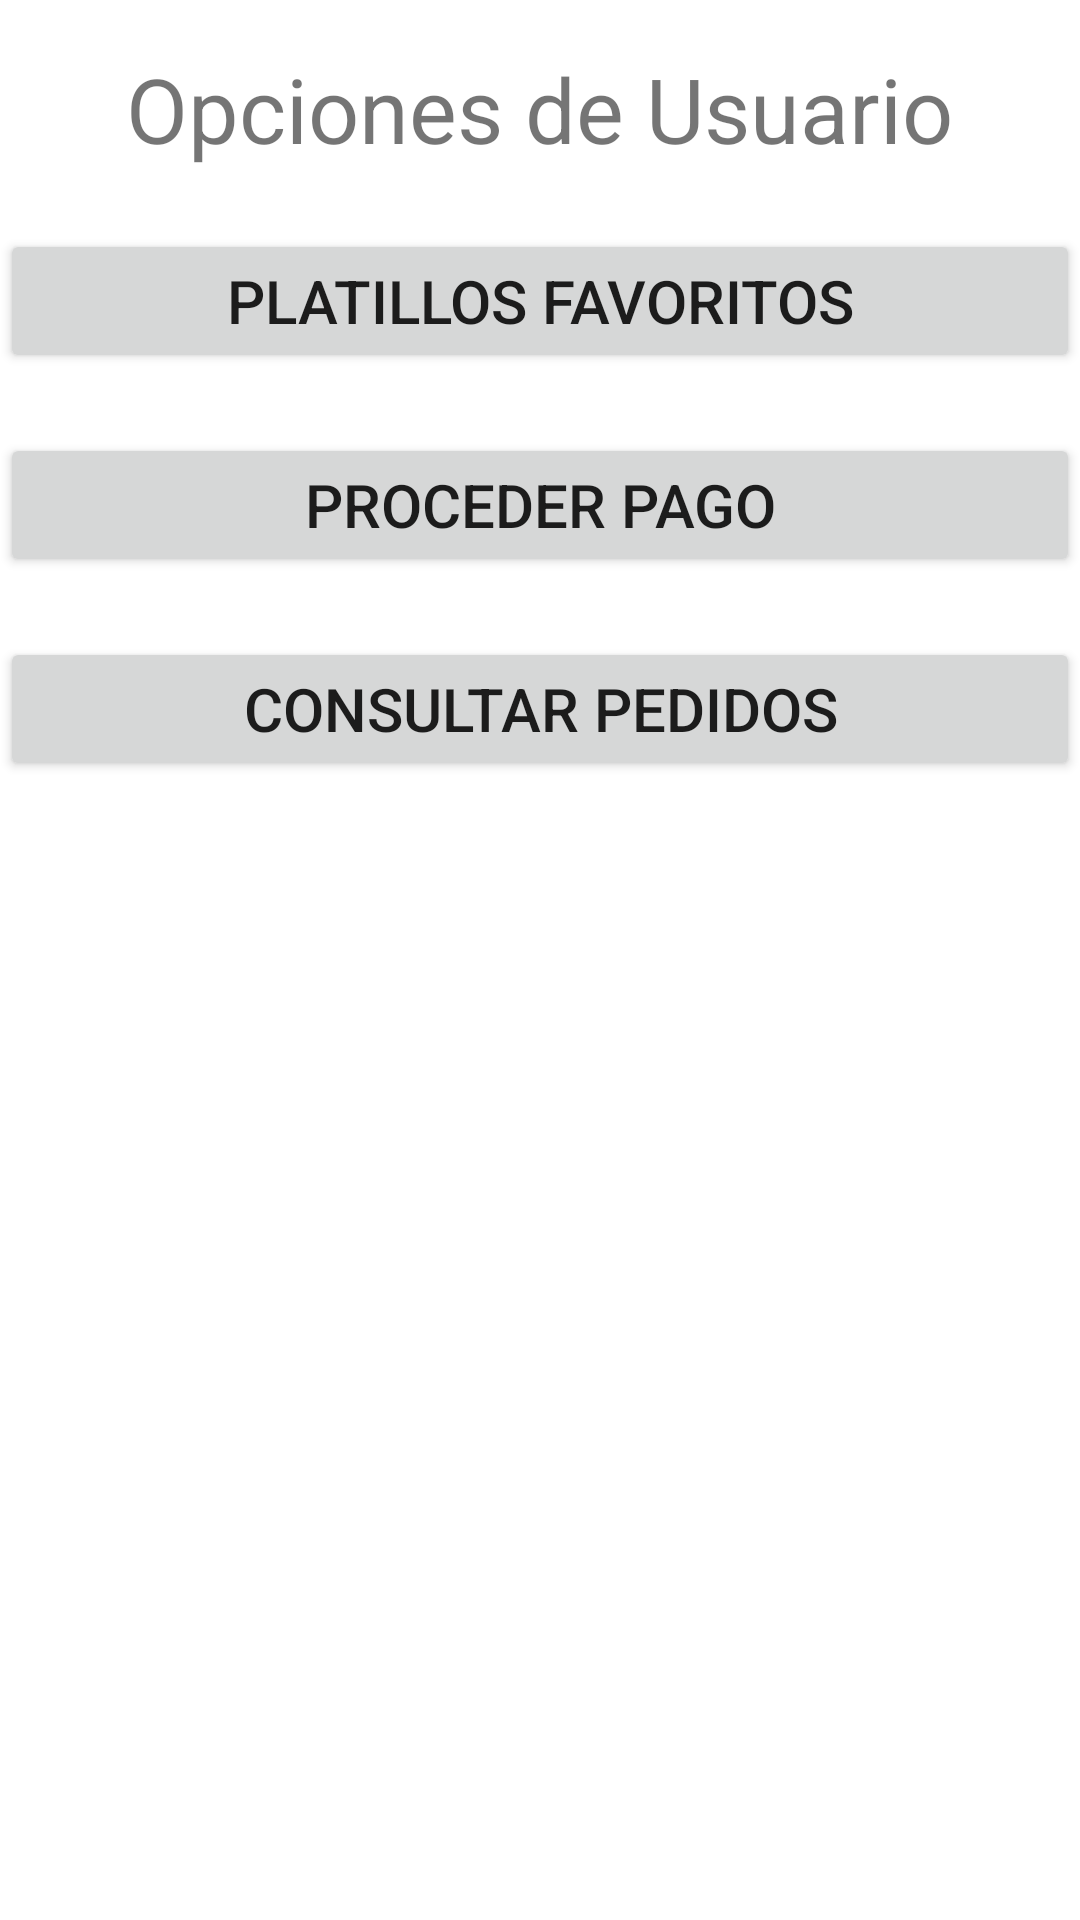

Here is an Android app screen rendered from its layout file. Give the layout XML and the strings, colors and styles it references.
<!-- AndroidManifest.xml: application theme Theme.Uv_Eats -->
<!-- res/layout/activity_user_options.xml -->
<?xml version="1.0" encoding="utf-8"?>
<layout xmlns:android="http://schemas.android.com/apk/res/android"
    xmlns:app="http://schemas.android.com/apk/res-auto"
    xmlns:tools="http://schemas.android.com/tools">

    <data>

    </data>

    <LinearLayout
        android:layout_width="match_parent"
        android:layout_height="match_parent"
        android:orientation="vertical"
        android:paddingTop="16dp"
        tools:context=".Activity.UserOptions">

        <TextView
            android:layout_width="wrap_content"
            android:layout_height="wrap_content"
            android:textSize="30dp"
            android:layout_gravity="center"
            android:text="@string/User_Options"
            />

        <Button
            android:id="@+id/FavoriteProducts"
            android:layout_width="match_parent"
            android:layout_height="wrap_content"
            android:text="@string/Favorite_Product"
            android:textSize="20dp"
            android:layout_marginTop="20dp"
            />

        <Button
            android:id="@+id/ProceedPurchase"
            android:layout_width="match_parent"
            android:layout_height="wrap_content"
            android:text="@string/Continue_Pay"
            android:textSize="20dp"
            android:layout_marginTop="20dp"
            />

        <Button
            android:id="@+id/ConsultOrders"
            android:layout_width="match_parent"
            android:layout_height="wrap_content"
            android:text="@string/Consult_Orders"
            android:textSize="20dp"
            android:layout_marginTop="20dp"
            />

    </LinearLayout>
</layout>
<!-- resources referenced by this layout -->
<resources>
  <string name="Consult_Orders">Consultar Pedidos</string>
  <string name="Continue_Pay">Proceder Pago</string>
  <string name="Favorite_Product">Platillos Favoritos</string>
  <string name="User_Options">Opciones de Usuario</string>
  <style name="Theme.Uv_Eats" parent="Theme.MaterialComponents.DayNight.DarkActionBar">
          
          <item name="colorPrimary">@color/purple_500</item>
          <item name="colorPrimaryVariant">@color/purple_700</item>
          <item name="colorOnPrimary">@color/white</item>
          
          <item name="colorSecondary">@color/teal_200</item>
          <item name="colorSecondaryVariant">@color/teal_700</item>
          <item name="colorOnSecondary">@color/black</item>
          
          <item name="android:statusBarColor" tools:targetApi="l">?attr/colorPrimaryVariant</item>
          
      </style>
  <color name="purple_500">#FF6200EE</color>
  <color name="purple_700">#FF3700B3</color>
  <color name="white">#FFFFFFFF</color>
  <color name="teal_200">#FF03DAC5</color>
  <color name="teal_700">#FF018786</color>
  <color name="black">#FF000000</color>
</resources>
